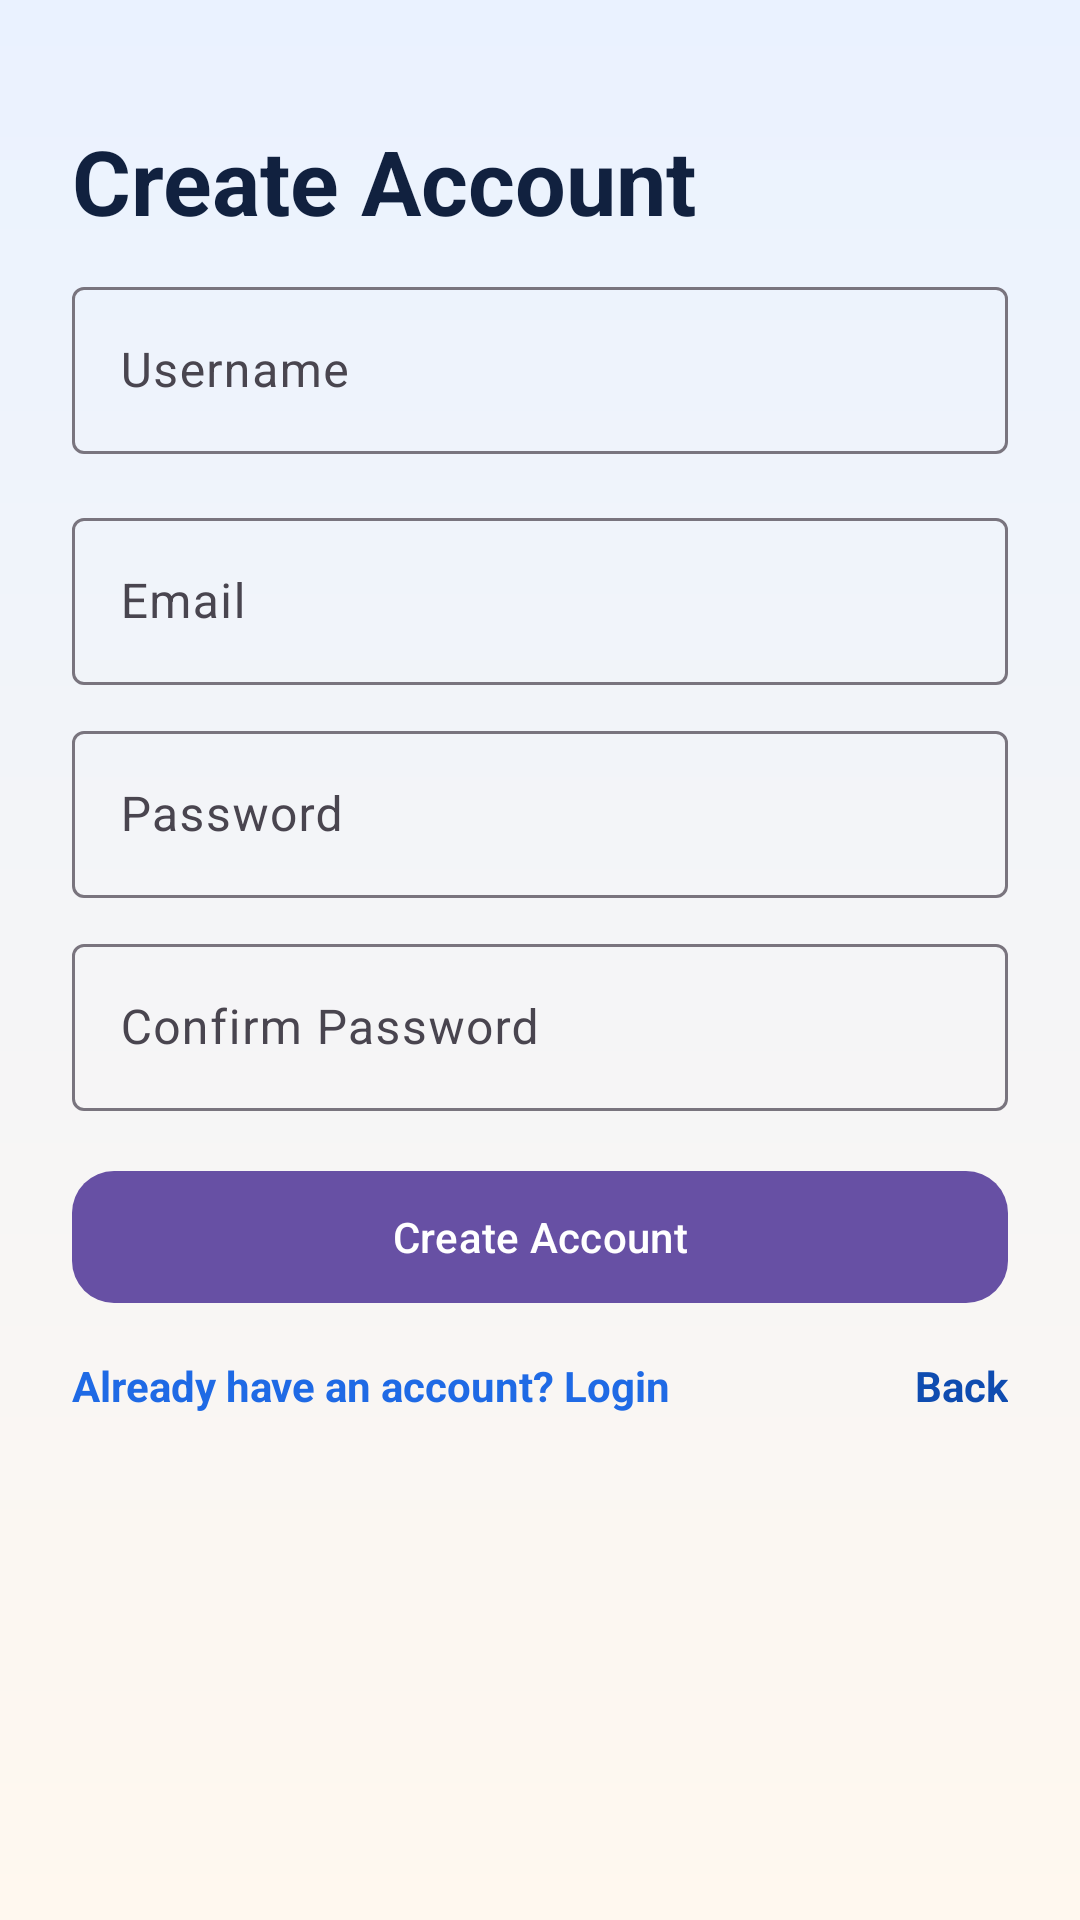

Write the Android layout XML for this screen, with the resource values it uses.
<!-- AndroidManifest.xml: application theme Theme.Supportstack -->
<!-- res/layout/activity_register.xml -->
<?xml version="1.0" encoding="utf-8"?>
<androidx.constraintlayout.widget.ConstraintLayout xmlns:android="http://schemas.android.com/apk/res/android"
    xmlns:app="http://schemas.android.com/apk/res-auto"
    android:layout_width="match_parent"
    android:layout_height="match_parent"
    android:background="@drawable/bg_screen">

    <TextView
        android:id="@+id/tvRegisterTitle"
        android:layout_width="0dp"
        android:layout_height="wrap_content"
        android:layout_marginStart="24dp"
        android:layout_marginTop="40dp"
        android:layout_marginEnd="24dp"
        android:text="Create Account"
        android:textColor="@color/textPrimary"
        android:textSize="30sp"
        android:textStyle="bold"
        app:layout_constraintEnd_toEndOf="parent"
        app:layout_constraintStart_toStartOf="parent"
        app:layout_constraintTop_toTopOf="parent" />

    <com.google.android.material.textfield.TextInputLayout
        android:id="@+id/tilUsername"
        style="@style/Widget.Material3.TextInputLayout.OutlinedBox"
        android:layout_width="0dp"
        android:layout_height="wrap_content"
        android:layout_marginStart="24dp"
        android:layout_marginTop="10dp"
        android:layout_marginEnd="24dp"
        android:hint="Username"
        app:layout_constraintEnd_toEndOf="parent"
        app:layout_constraintStart_toStartOf="parent"
        app:layout_constraintTop_toBottomOf="@id/tvRegisterTitle">

        <com.google.android.material.textfield.TextInputEditText
            android:id="@+id/etUsername"
            android:layout_width="match_parent"
            android:layout_height="wrap_content"
            android:inputType="text" />

    </com.google.android.material.textfield.TextInputLayout>

    <com.google.android.material.textfield.TextInputLayout
        android:id="@+id/tilRegEmail"
        style="@style/Widget.Material3.TextInputLayout.OutlinedBox"
        android:layout_width="0dp"
        android:layout_height="wrap_content"
        android:layout_marginStart="24dp"
        android:layout_marginTop="16dp"
        android:layout_marginEnd="24dp"
        android:hint="Email"
        app:layout_constraintEnd_toEndOf="parent"
        app:layout_constraintStart_toStartOf="parent"
        app:layout_constraintTop_toBottomOf="@id/tilUsername">

        <com.google.android.material.textfield.TextInputEditText
            android:id="@+id/etRegEmail"
            android:layout_width="match_parent"
            android:layout_height="wrap_content"
            android:inputType="textEmailAddress" />

    </com.google.android.material.textfield.TextInputLayout>

    <com.google.android.material.textfield.TextInputLayout
        android:id="@+id/tilRegPassword"
        style="@style/Widget.Material3.TextInputLayout.OutlinedBox"
        android:layout_width="0dp"
        android:layout_height="wrap_content"
        android:layout_marginStart="24dp"
        android:layout_marginTop="10dp"
        android:layout_marginEnd="24dp"
        android:hint="Password"
        app:layout_constraintEnd_toEndOf="parent"
        app:layout_constraintStart_toStartOf="parent"
        app:layout_constraintTop_toBottomOf="@id/tilRegEmail">

        <com.google.android.material.textfield.TextInputEditText
            android:id="@+id/etRegPassword"
            android:layout_width="match_parent"
            android:layout_height="wrap_content"
            android:inputType="textPassword" />

    </com.google.android.material.textfield.TextInputLayout>

    <com.google.android.material.textfield.TextInputLayout
        android:id="@+id/tilConfirmPassword"
        style="@style/Widget.Material3.TextInputLayout.OutlinedBox"
        android:layout_width="0dp"
        android:layout_height="wrap_content"
        android:layout_marginStart="24dp"
        android:layout_marginTop="10dp"
        android:layout_marginEnd="24dp"
        android:hint="Confirm Password"
        app:layout_constraintEnd_toEndOf="parent"
        app:layout_constraintStart_toStartOf="parent"
        app:layout_constraintTop_toBottomOf="@id/tilRegPassword">

        <com.google.android.material.textfield.TextInputEditText
            android:id="@+id/etConfirmPassword"
            android:layout_width="match_parent"
            android:layout_height="wrap_content"
            android:inputType="textPassword" />

    </com.google.android.material.textfield.TextInputLayout>

    <com.google.android.material.button.MaterialButton
        android:id="@+id/btnCreateAccount"
        android:layout_width="0dp"
        android:layout_height="52dp"
        android:layout_marginStart="24dp"
        android:layout_marginTop="16dp"
        android:layout_marginEnd="24dp"
        android:text="Create Account"
        app:cornerRadius="14dp"
        app:layout_constraintEnd_toEndOf="parent"
        app:layout_constraintStart_toStartOf="parent"
        app:layout_constraintTop_toBottomOf="@id/tilConfirmPassword" />

    <TextView
        android:id="@+id/tvGoLogin"
        android:layout_width="wrap_content"
        android:layout_height="wrap_content"
        android:layout_marginTop="14dp"
        android:text="Already have an account? Login"
        android:textColor="@color/primary"
        android:textStyle="bold"
        app:layout_constraintStart_toStartOf="@id/btnCreateAccount"
        app:layout_constraintTop_toBottomOf="@id/btnCreateAccount" />

    <TextView
        android:id="@+id/btnBackLanding"
        android:layout_width="wrap_content"
        android:layout_height="wrap_content"
        android:layout_marginTop="14dp"
        android:text="Back"
        android:textColor="@color/primaryStrong"
        android:textStyle="bold"
        app:layout_constraintEnd_toEndOf="@id/btnCreateAccount"
        app:layout_constraintTop_toBottomOf="@id/btnCreateAccount" />

</androidx.constraintlayout.widget.ConstraintLayout>
<!-- resources referenced by this layout -->
<resources>
  <color name="primary">#1F6AE5</color>
  <color name="primaryStrong">#0F4CB0</color>
  <color name="textPrimary">#11213F</color>
  <!-- drawable bg_screen (drawable) -->
  <?xml version="1.0" encoding="utf-8"?>
  <shape xmlns:android="http://schemas.android.com/apk/res/android" android:shape="rectangle">
      <gradient
          android:angle="120"
          android:endColor="#FFF8EF"
          android:startColor="#EAF2FF"
          android:type="linear" />
  </shape>
  <style name="Theme.Supportstack" parent="Base.Theme.Supportstack" />
  <style name="Base.Theme.Supportstack" parent="Theme.Material3.DayNight.NoActionBar">
          
          
      </style>
</resources>
